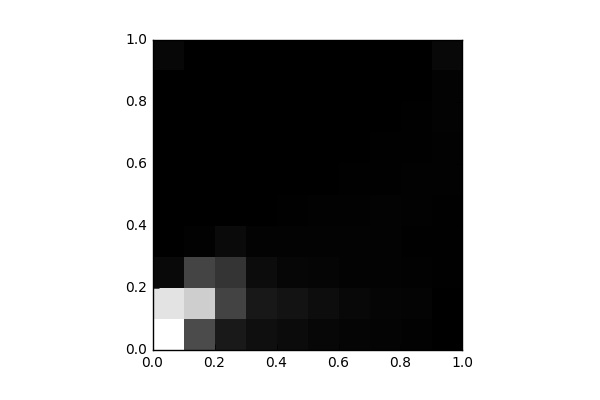

The table this chart was drawn from, first rows:
, 0, 1, 2, 3, 4, 5, 6, 7, 8, 9
0, 9734, 8643, 369.0, 8.0, 0.0, 0.0, 2.0, 2.0, 4.0, 270.0
1, 2868, 7860, 2617, 85.0, 1.0, 1.0, 0.0, 0.0, 0.0, 0.0
2, 964.0, 2575, 2050, 395.0, 13.0, 0.0, 0.0, 0.0, 4.0, 0.0
3, 595.0, 950.0, 471.0, 127.0, 12.0, 0.0, 0.0, 0.0, 0.0, 0.0
4, 439.0, 756.0, 260.0, 122.0, 42.0, 14.0, 2.0, 0.0, 0.0, 0.0
5, 276.0, 530.0, 218.0, 121.0, 84.0, 28.0, 8.0, 1.0, 2.0, 0.0
6, 196.0, 329.0, 137.0, 124.0, 81.0, 50.0, 26.0, 4.0, 8.0, 7.0
7, 182.0, 217.0, 138.0, 126.0, 115.0, 72.0, 67.0, 25.0, 12.0, 17.0
8, 106.0, 159.0, 102.0, 66.0, 100.0, 98.0, 72.0, 58.0, 35.0, 26.0
9, 17.0, 34.0, 72.0, 52.0, 60.0, 82.0, 108.0, 140.0, 115.0, 342.0
